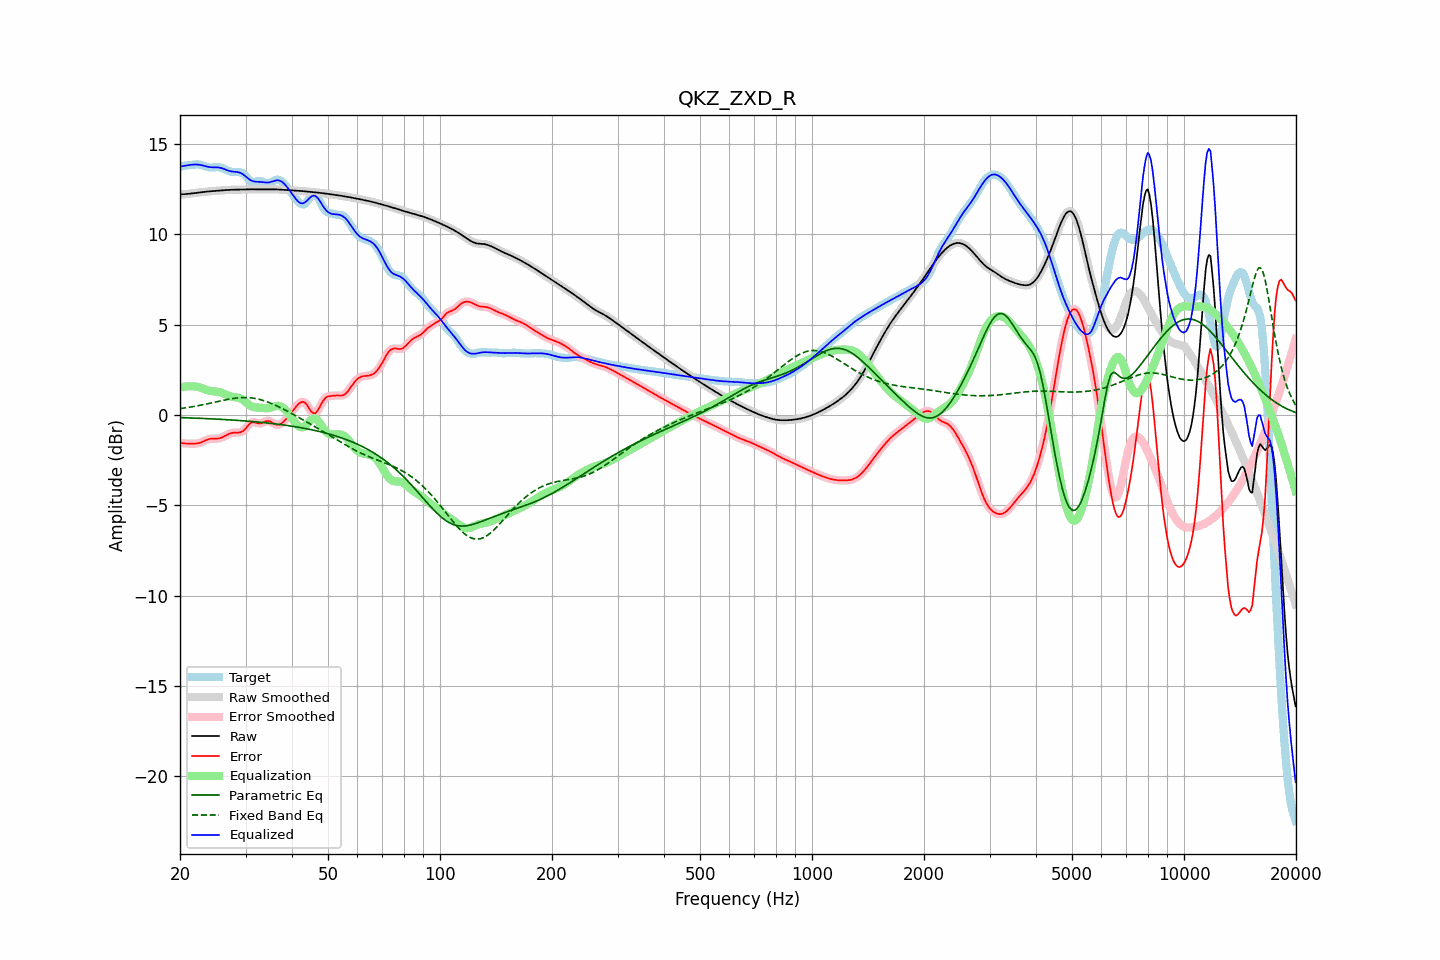

The data file committed next to this chart (first rows):
frequency, raw, error, smoothed, error_smoothed, equalization, parametric_eq, fixed_band_eq, equalized_raw, equalized_smoothed, target
20.00, 12.21, -1.53, 12.21, -1.53, 1.53, -0.14, 0.35, 13.74, 13.74, 13.75
20.20, 12.22, -1.55, 12.22, -1.55, 1.55, -0.14, 0.37, 13.76, 13.76, 13.77
20.40, 12.22, -1.57, 12.22, -1.56, 1.56, -0.15, 0.38, 13.78, 13.78, 13.79
20.61, 12.22, -1.58, 12.23, -1.57, 1.57, -0.15, 0.39, 13.80, 13.80, 13.80
20.81, 12.23, -1.58, 12.23, -1.58, 1.58, -0.15, 0.40, 13.82, 13.82, 13.81
21.02, 12.24, -1.58, 12.24, -1.58, 1.59, -0.16, 0.42, 13.83, 13.83, 13.82
21.23, 12.25, -1.58, 12.25, -1.58, 1.59, -0.16, 0.43, 13.84, 13.84, 13.83
21.44, 12.26, -1.58, 12.26, -1.58, 1.59, -0.16, 0.45, 13.85, 13.85, 13.84
21.66, 12.27, -1.58, 12.27, -1.58, 1.59, -0.17, 0.46, 13.86, 13.86, 13.86
21.87, 12.28, -1.58, 12.28, -1.58, 1.58, -0.17, 0.48, 13.87, 13.87, 13.87
22.09, 12.29, -1.58, 12.29, -1.58, 1.57, -0.17, 0.49, 13.87, 13.87, 13.87
22.31, 12.31, -1.57, 12.31, -1.57, 1.56, -0.18, 0.51, 13.86, 13.86, 13.87
22.54, 12.32, -1.55, 12.32, -1.55, 1.54, -0.18, 0.53, 13.85, 13.85, 13.87
22.76, 12.33, -1.52, 12.33, -1.52, 1.51, -0.18, 0.55, 13.84, 13.84, 13.85
22.99, 12.34, -1.48, 12.34, -1.48, 1.47, -0.19, 0.56, 13.82, 13.82, 13.82
23.22, 12.35, -1.44, 12.35, -1.44, 1.44, -0.19, 0.58, 13.79, 13.79, 13.79
23.45, 12.36, -1.40, 12.36, -1.40, 1.41, -0.20, 0.60, 13.77, 13.77, 13.76
23.69, 12.37, -1.36, 12.37, -1.36, 1.38, -0.20, 0.62, 13.75, 13.75, 13.73
23.92, 12.38, -1.33, 12.38, -1.33, 1.35, -0.20, 0.64, 13.73, 13.73, 13.71
24.16, 12.39, -1.32, 12.39, -1.32, 1.33, -0.21, 0.66, 13.72, 13.72, 13.70
24.40, 12.39, -1.31, 12.39, -1.31, 1.32, -0.21, 0.68, 13.71, 13.71, 13.70
24.65, 12.40, -1.31, 12.40, -1.31, 1.31, -0.22, 0.70, 13.71, 13.71, 13.71
24.89, 12.41, -1.31, 12.41, -1.31, 1.30, -0.22, 0.72, 13.71, 13.71, 13.72
25.14, 12.41, -1.31, 12.41, -1.31, 1.29, -0.23, 0.74, 13.71, 13.71, 13.72
25.39, 12.42, -1.30, 12.42, -1.30, 1.28, -0.23, 0.76, 13.70, 13.70, 13.72
25.65, 12.43, -1.27, 12.43, -1.27, 1.26, -0.24, 0.78, 13.69, 13.69, 13.70
25.91, 12.44, -1.24, 12.44, -1.24, 1.23, -0.24, 0.80, 13.66, 13.66, 13.68
26.16, 12.44, -1.20, 12.44, -1.20, 1.19, -0.25, 0.82, 13.63, 13.63, 13.64
26.43, 12.45, -1.15, 12.45, -1.15, 1.15, -0.25, 0.83, 13.60, 13.60, 13.60
26.69, 12.45, -1.11, 12.45, -1.11, 1.11, -0.26, 0.85, 13.57, 13.57, 13.56
26.96, 12.46, -1.06, 12.46, -1.06, 1.07, -0.26, 0.87, 13.53, 13.53, 13.52
27.23, 12.46, -1.03, 12.46, -1.03, 1.04, -0.27, 0.89, 13.50, 13.50, 13.49
27.50, 12.47, -1.00, 12.47, -1.00, 1.02, -0.27, 0.90, 13.48, 13.48, 13.47
27.77, 12.47, -0.98, 12.47, -0.98, 1.00, -0.28, 0.91, 13.47, 13.47, 13.45
28.05, 12.47, -0.97, 12.47, -0.97, 0.99, -0.29, 0.93, 13.46, 13.46, 13.44
28.33, 12.48, -0.97, 12.48, -0.97, 0.98, -0.29, 0.94, 13.46, 13.46, 13.45
28.62, 12.48, -0.97, 12.48, -0.97, 0.97, -0.30, 0.95, 13.45, 13.45, 13.45
28.90, 12.48, -0.97, 12.48, -0.97, 0.94, -0.30, 0.96, 13.42, 13.42, 13.45
29.19, 12.48, -0.94, 12.48, -0.94, 0.90, -0.31, 0.96, 13.39, 13.39, 13.42
29.48, 12.48, -0.90, 12.48, -0.89, 0.85, -0.32, 0.97, 13.33, 13.33, 13.39
29.78, 12.49, -0.82, 12.49, -0.82, 0.78, -0.32, 0.97, 13.27, 13.27, 13.31
30.08, 12.49, -0.73, 12.49, -0.72, 0.71, -0.33, 0.97, 13.20, 13.20, 13.22
30.38, 12.49, -0.62, 12.49, -0.62, 0.63, -0.34, 0.96, 13.12, 13.12, 13.11
30.68, 12.49, -0.51, 12.49, -0.52, 0.56, -0.35, 0.96, 13.05, 13.05, 13.01
30.99, 12.49, -0.44, 12.49, -0.45, 0.50, -0.35, 0.95, 13.00, 13.00, 12.94
31.30, 12.49, -0.41, 12.49, -0.41, 0.46, -0.36, 0.94, 12.95, 12.95, 12.90
31.61, 12.49, -0.40, 12.49, -0.40, 0.44, -0.37, 0.93, 12.93, 12.93, 12.90
31.93, 12.49, -0.42, 12.49, -0.42, 0.42, -0.38, 0.91, 12.92, 12.92, 12.92
32.24, 12.49, -0.45, 12.49, -0.45, 0.42, -0.39, 0.90, 12.91, 12.91, 12.94
32.57, 12.50, -0.46, 12.50, -0.46, 0.42, -0.39, 0.87, 12.91, 12.91, 12.96
32.89, 12.50, -0.46, 12.50, -0.46, 0.41, -0.40, 0.85, 12.91, 12.91, 12.96
33.22, 12.50, -0.43, 12.50, -0.43, 0.40, -0.41, 0.83, 12.90, 12.90, 12.93
33.55, 12.50, -0.40, 12.50, -0.40, 0.39, -0.42, 0.80, 12.89, 12.89, 12.90
33.89, 12.49, -0.36, 12.50, -0.36, 0.38, -0.43, 0.77, 12.87, 12.87, 12.85
34.23, 12.50, -0.34, 12.50, -0.34, 0.37, -0.44, 0.74, 12.87, 12.87, 12.83
34.57, 12.50, -0.33, 12.50, -0.33, 0.38, -0.45, 0.70, 12.87, 12.87, 12.82
34.92, 12.50, -0.35, 12.50, -0.35, 0.39, -0.46, 0.67, 12.89, 12.89, 12.85
35.27, 12.50, -0.39, 12.50, -0.39, 0.42, -0.47, 0.63, 12.92, 12.92, 12.89
35.62, 12.50, -0.45, 12.50, -0.45, 0.45, -0.48, 0.59, 12.95, 12.95, 12.94
35.97, 12.49, -0.50, 12.49, -0.50, 0.48, -0.49, 0.55, 12.97, 12.97, 13.00
... 635 more rows
